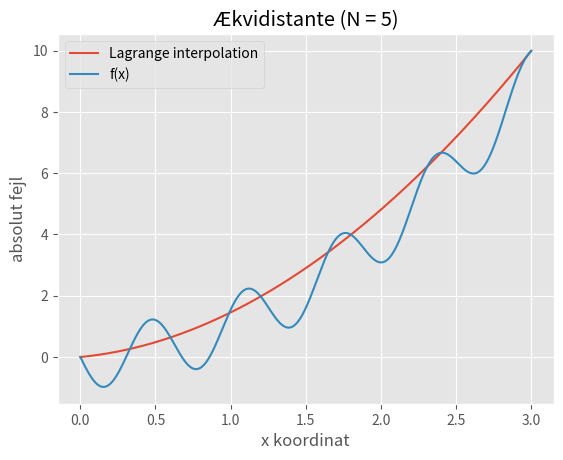

The script that saved this image:
# -*- coding: utf-8 -*-

import decimal
from math import pi, cos
import numpy as np
context = decimal.getcontext()  # Get the current default context
digits = 30                     # Significant digits
context.prec = digits           
D = decimal.Decimal             # Construct a new Decimal object

# A version of pi for decimal computation from decimal documentation
def Dpi():
    """Compute Pi to the current precision.

    >>> print(pi())
    3.141592653589793238462643383

    """
    decimal.getcontext().prec += 2  # extra digits for intermediate steps
    three = D(3)      # substitute "three=3.0" for regular floats
    lasts, t, s, n, na, d, da = 0, three, 3, 1, 0, 0, 24
    while s != lasts:
        lasts = s
        n, na = n+na, na+8
        d, da = d+da, da+32
        t = (t * n) / d
        s += t
    decimal.getcontext().prec -= 2
    return +s               # unary plus applies the new precision


# A version of sin for decimal computation from decimal documentation
def Dsin(x):
    """Return the sine of x as measured in radians.

    The Taylor series approximation works best for a small value of x.
    For larger values, first compute x = x % (2 * pi).

    >>> print(sin(Decimal('0.5')))
    0.4794255386042030002732879352
    >>> print(sin(0.5))
    0.479425538604
    >>> print(sin(0.5+0j))
    (0.479425538604+0j)
    """
    decimal.getcontext().prec += 2
    x = x % (2 * Dpi())
    i, lasts, s, fact, num, sign = 1, 0, x, 1, x, 1
    while s != lasts:
        lasts = s
        i += 2
        fact *= i * (i-1)
        num *= x * x
        sign *= -1
        s += num / fact * sign
    decimal.getcontext().prec -= 2
    return +s

# Interpolating polynomial
def lagrange(x, x_values, y_values): 
    
    from functools import reduce
    # Lagrange basis polynomials
    def l(k,x):
        temp = [(x-x_values[j])/(x_values[k]-x_values[j])\
              for j in range(len(x_values)) if j != k]
        result = reduce(lambda x, y: x*y, temp)
        return result
    
    # Lagrange interpolation polynomial
    p = []
    for i in range(len(x)):
        temp = [y_values[k]*l(k,x[i]) for k in range(len(x_values))]
        p.append(sum(temp))
    
    return p

# Error bound for equidistant points for the function f(x)=x^2-sin(10x)
def equi_bound(h, N):
    M = D(10)**(N+1)
    return D(0.25)*h**(N+1)*M
   
# Parameters for the experiment
def f(x):
    return x**2-Dsin(D(10)*x)

a = D(0)
b = D(3)

# Print the results
print('-'*34)
print('      Lagrange interpolation ')
print('-'*34)
print('          Precision = ',digits) # print precision
print('-'*34)
print('  N     Error bound       Error')
print('-'*34)


# Parameters for Lagrange interpolation
N = 5
h = abs(b-a)/D(N)
x_values = [a + h * k for k in range(N+1)] 
y_values = [f(x_values[k]) for k in range(N+1)]

# New points for calculating the error max|f(x)-p_N(x)|
N_test = 797 # 1297
h_test = abs(b-a)/D(N_test)
x_test = [a+k*h_test for k in range(N_test+1)]
    
# Calculate the approximation and the solution
approx = lagrange(x_test, x_values, y_values)
y_test = [f(x_test[k]) for k in range(N_test+1)]
# errors = [y_test[k] - f(x_test[k]) for k in range(N_test + 1)]

# Calculate the error
from operator import sub, abs
temp1 = list(map(sub, y_test, approx))
errors = list(map(abs, temp1))


# Print a table
    
import matplotlib.pyplot as plt 
import numpy as np

plt.style.use("ggplot")
plt.ylabel("absolut fejl")
plt.xlabel("x koordinat")
plt.title(f"Ækvidistante (N = {N})")
plt.plot(x_test, approx)
plt.plot(x_test, y_test)
plt.legend(["Lagrange interpolation", "f(x)"])
plt.show()

